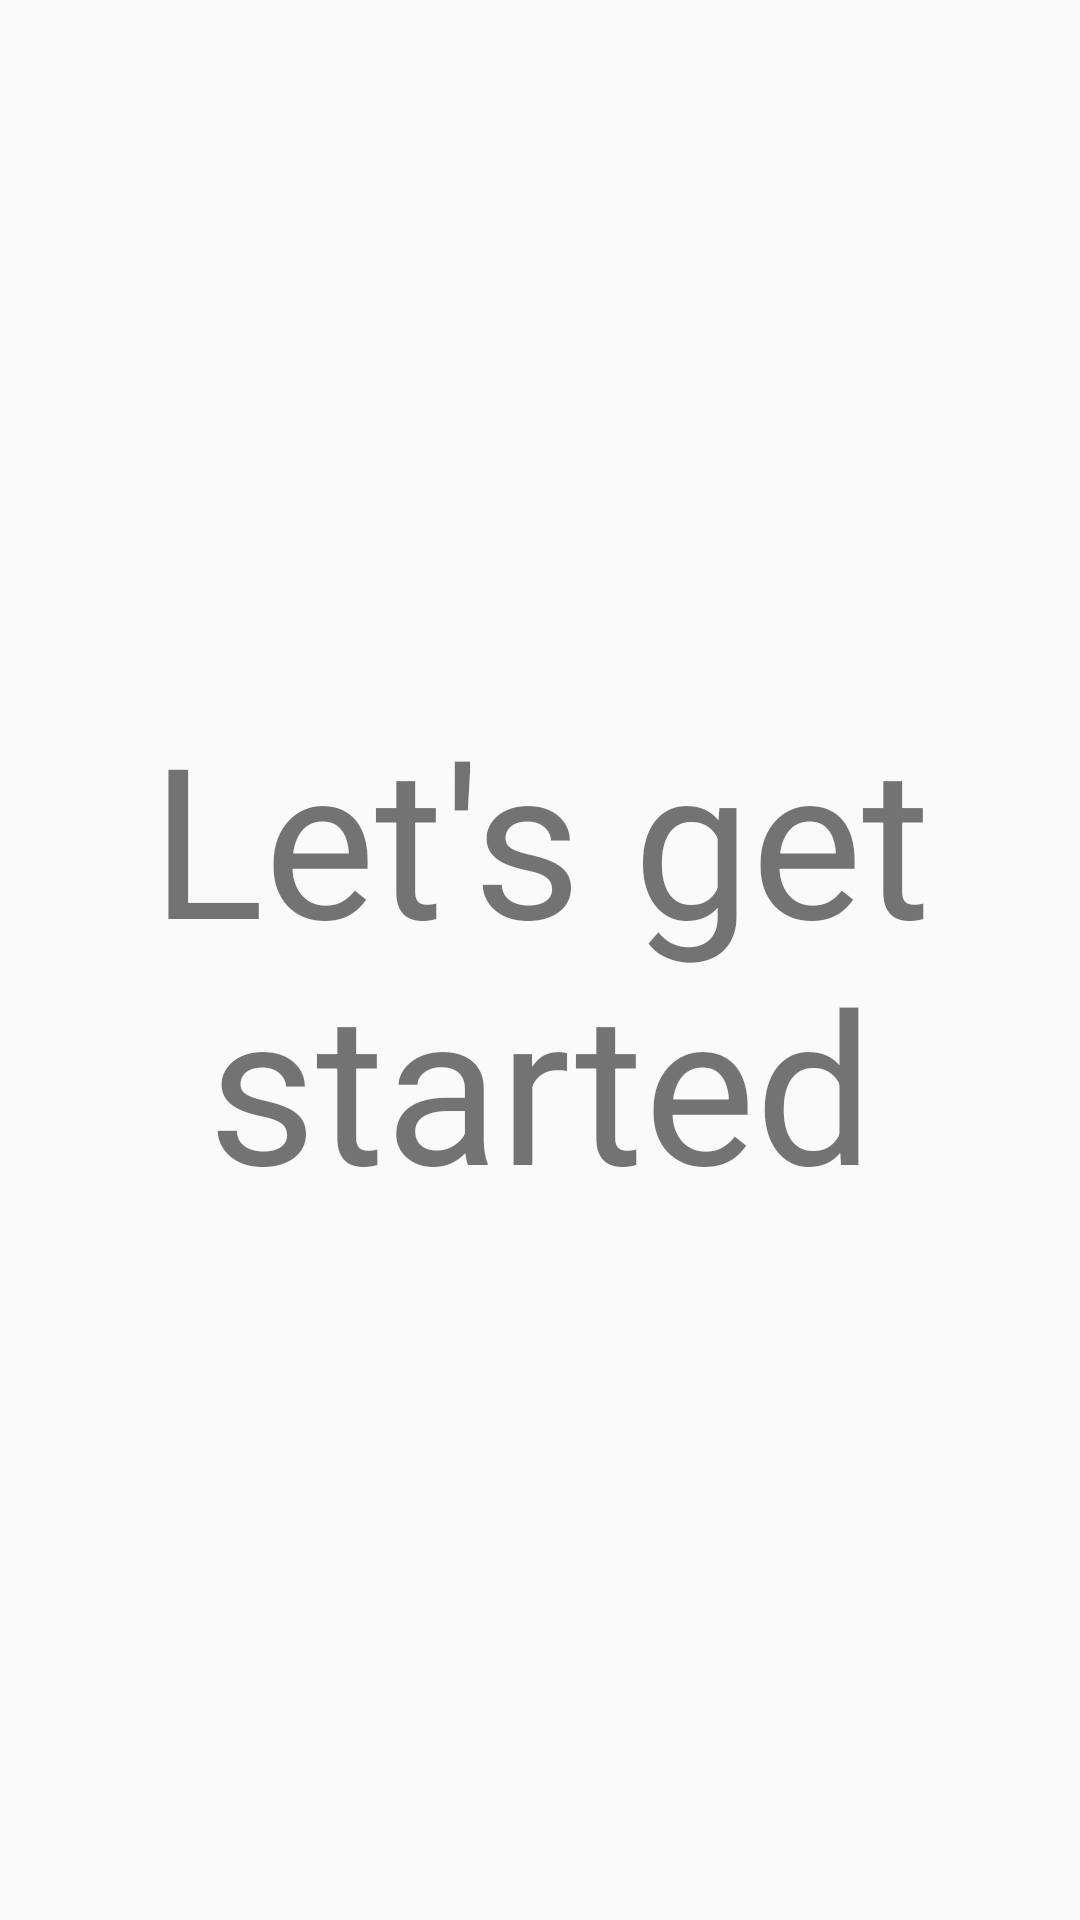

Layout XML and referenced resources for this Android screen:
<!-- AndroidManifest.xml: application theme AppTheme -->
<!-- res/layout/get_started.xml -->
<?xml version="1.0" encoding="utf-8"?>

<LinearLayout xmlns:android="http://schemas.android.com/apk/res/android"
    android:orientation="vertical"
    android:layout_width="match_parent"
    android:layout_height="match_parent">

    <TextView
        android:id="@+id/GetStartedLabel"
        android:layout_width="match_parent"
        android:layout_height="match_parent"
        android:gravity="center"
        android:text="@string/GetStarted"
        android:textSize="70sp" />
</LinearLayout>
<!-- resources referenced by this layout -->
<resources>
  <string name="GetStarted">Let\'s get started</string>
  <style name="AppTheme" parent="Theme.AppCompat.Light.DarkActionBar">
          
          <item name="colorPrimary">@color/colorPrimary</item>
          <item name="colorPrimaryDark">@color/colorPrimaryDark</item>
          <item name="colorAccent">@color/colorAccent</item>
      </style>
  <color name="colorPrimary">#008577</color>
  <color name="colorPrimaryDark">#00574B</color>
  <color name="colorAccent">#D81B60</color>
</resources>
